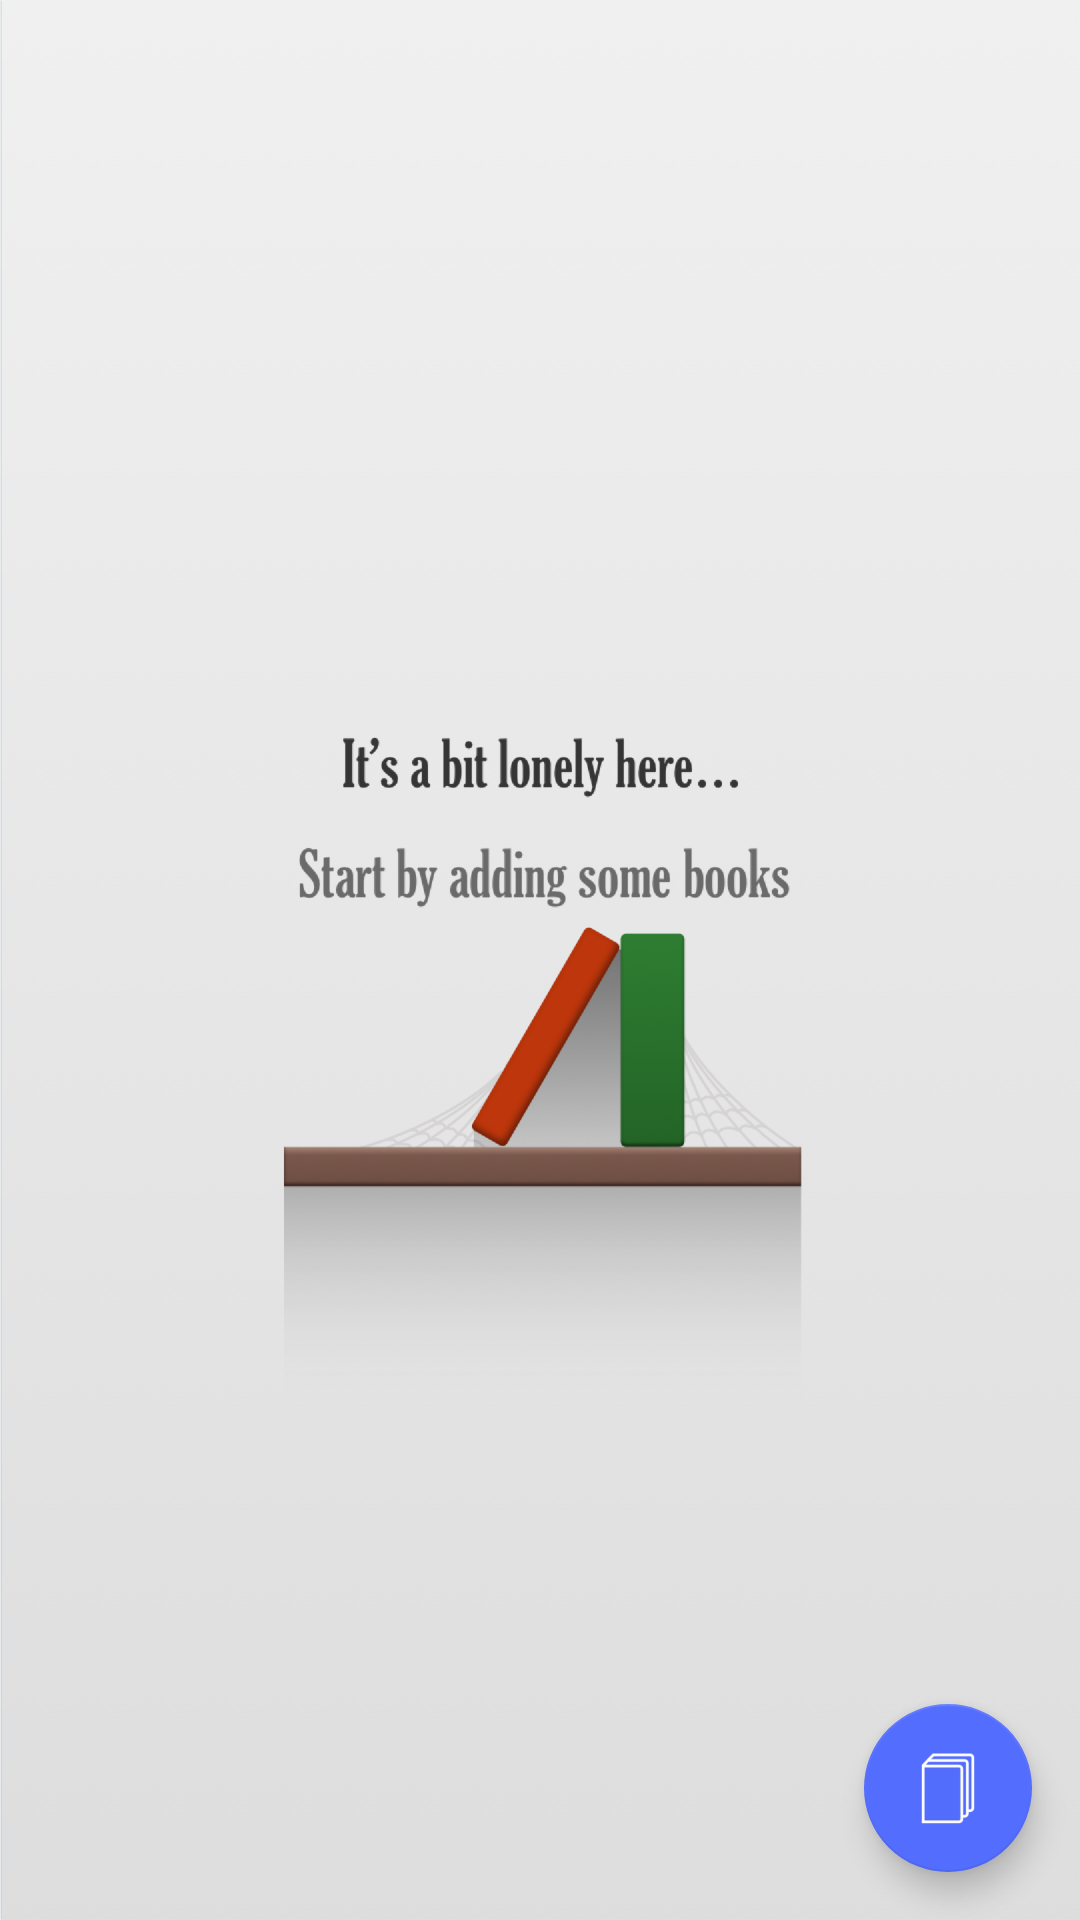

Write the Android layout XML for this screen, with the resource values it uses.
<!-- AndroidManifest.xml: application theme AppTheme -->
<!-- res/layout/activity_catalog.xml -->
<?xml version="1.0" encoding="utf-8"?>
<RelativeLayout xmlns:android="http://schemas.android.com/apk/res/android"
    xmlns:app="http://schemas.android.com/apk/res-auto"
    xmlns:tools="http://schemas.android.com/tools"
    android:layout_width="match_parent"
    android:layout_height="match_parent"
    android:background="@color/background"
    tools:context=".CatalogActivity">

    <RelativeLayout
        android:id="@+id/emptyView"
        android:layout_width="match_parent"
        android:layout_height="match_parent">

        <ImageView
            android:id="@+id/emptyImageView"
            android:layout_width="match_parent"
            android:layout_height="match_parent"
            android:scaleType="centerCrop"
            android:src="@drawable/empty_list_image" />
    </RelativeLayout>

    <ListView
        android:id="@+id/listView"
        android:layout_width="match_parent"
        android:layout_height="match_parent"
        android:divider="@null" />

    <android.support.design.widget.FloatingActionButton
        android:id="@+id/fab"
        android:layout_width="wrap_content"
        android:layout_height="wrap_content"
        android:layout_alignParentRight="true"
        android:layout_alignParentBottom="true"
        android:layout_margin="16dp"
        android:src="@drawable/ic_add_book" />
</RelativeLayout>
<!-- resources referenced by this layout -->
<resources>
  <color name="background">#ECEFF1</color>
  <!-- drawable empty_list_image: png bitmap (drawable-hdpi, 118199 bytes) -->
  <!-- drawable ic_add_book: png bitmap (drawable-hdpi, 1361 bytes) -->
  <style name="AppTheme" parent="Theme.AppCompat.Light">
          
          <item name="colorPrimary">@color/colorPrimary</item>
          <item name="colorPrimaryDark">@color/colorPrimaryDark</item>
          <item name="colorAccent">@color/colorAccent</item>
          <item name="android:windowLightStatusBar">true</item>
      </style>
  <color name="colorPrimary">#FFC107</color>
  <color name="colorPrimaryDark">#FFA000</color>
  <color name="colorAccent">#536DFE</color>
</resources>
